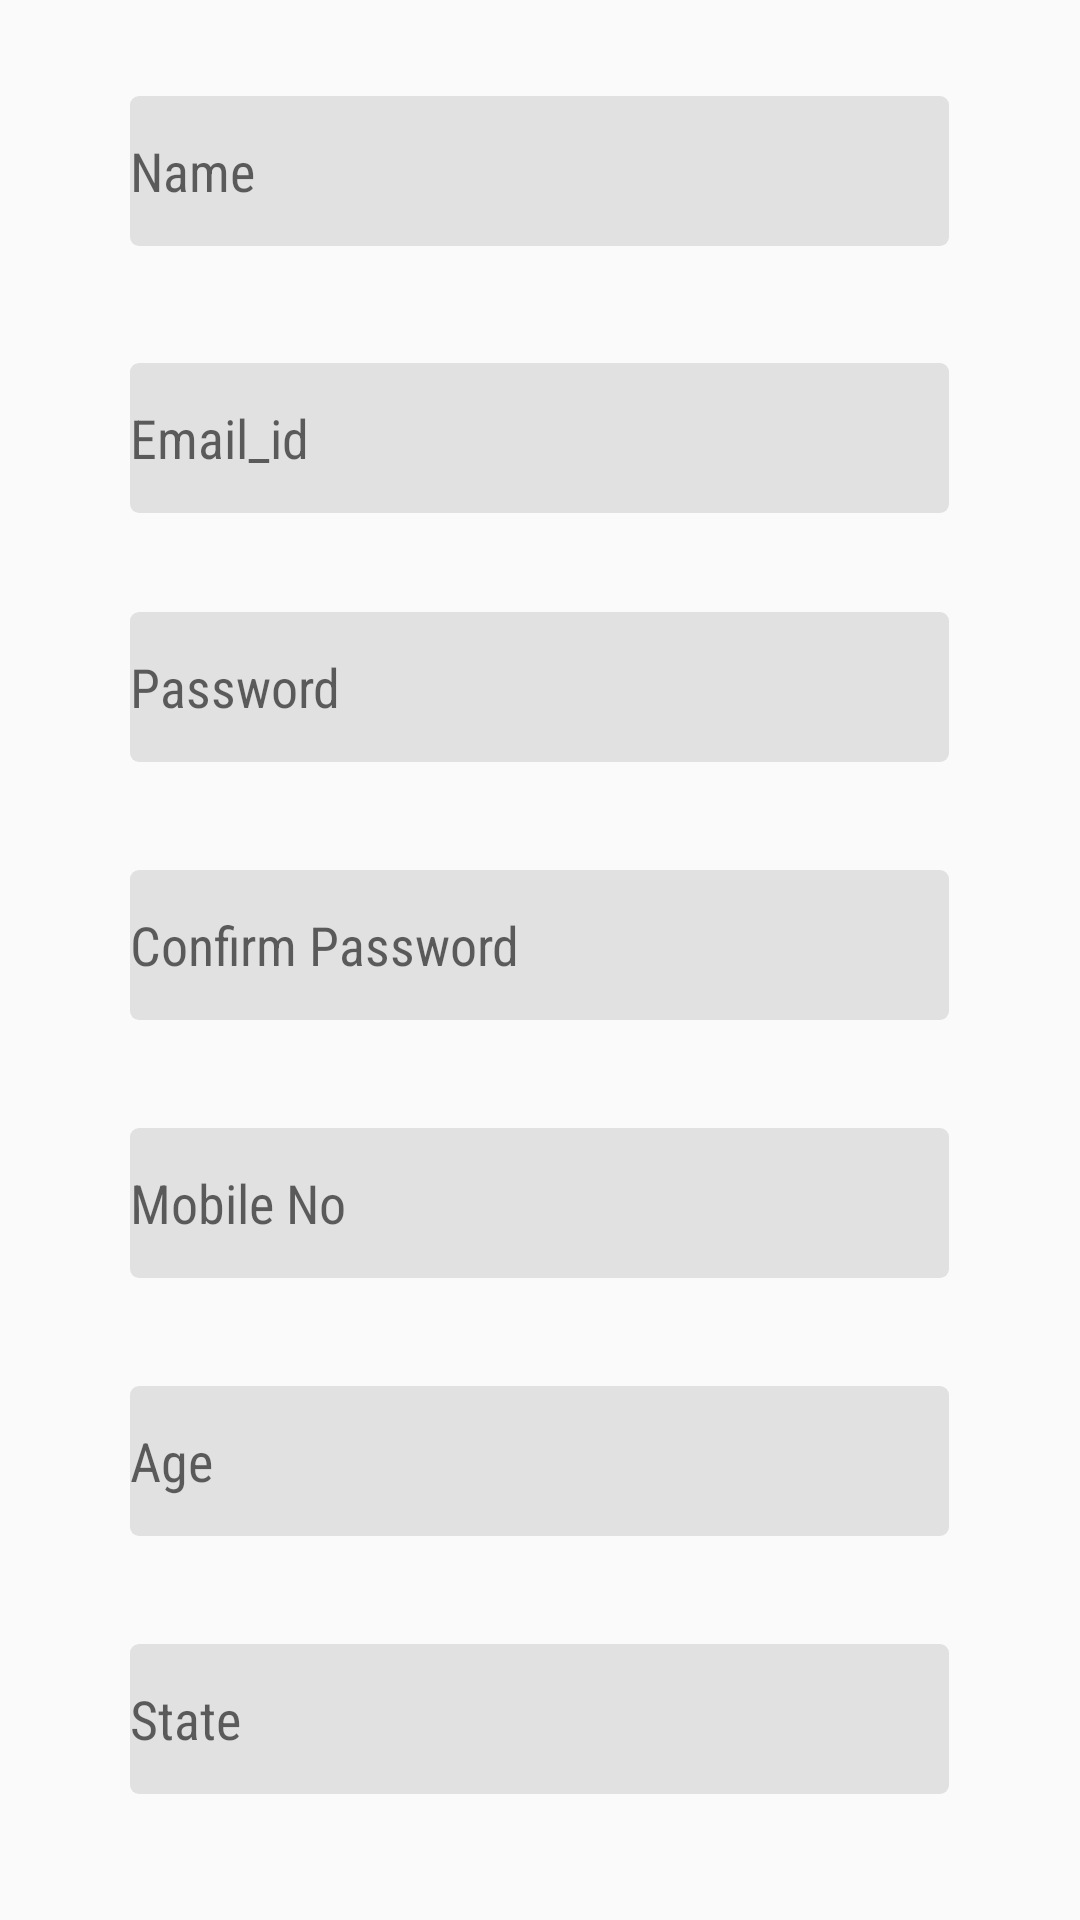

The Android layout XML behind this screen, and the referenced resources:
<!-- AndroidManifest.xml: application theme AppTheme -->
<!-- res/layout/activity_sign_up.xml -->
<?xml version="1.0" encoding="utf-8"?>
<ScrollView xmlns:android="http://schemas.android.com/apk/res/android"
    xmlns:app="http://schemas.android.com/apk/res-auto"
    xmlns:tools="http://schemas.android.com/tools"
    android:layout_width="match_parent"
    android:layout_height="match_parent"
    android:id="@+id/sv"
    android:scrollbars="none"
    tools:context=".SignUp">

<LinearLayout
    android:layout_width="match_parent"
    android:layout_height="match_parent">

    <RelativeLayout
        android:layout_width="match_parent"
        android:layout_height="match_parent">

    <EditText
        android:id="@+id/signname"
        android:layout_width="273dp"
        android:layout_height="wrap_content"
        android:layout_alignParentTop="true"
        android:fontFamily="sans-serif-condensed"
        android:background="@drawable/capsule2"
        android:layout_centerHorizontal="true"
        android:layout_marginTop="32dp"
        android:ems="10"
        android:inputType="textPersonName"
        android:hint="Name" />

    <EditText
        android:id="@+id/signemailid"
        android:layout_width="273dp"
        android:layout_height="wrap_content"
        android:layout_alignParentTop="true"
        android:layout_centerHorizontal="true"
        android:fontFamily="sans-serif-condensed"
        android:background="@drawable/capsule2"
        android:layout_marginTop="121dp"
        android:ems="10"
        android:inputType="textEmailAddress"
        android:hint="Email_id"/>

    <EditText
        android:id="@+id/signpassword"
        android:layout_width="273dp"
        android:layout_height="wrap_content"
        android:layout_alignParentTop="true"
        android:layout_centerHorizontal="true"
        android:fontFamily="sans-serif-condensed"
        android:background="@drawable/capsule2"
        android:layout_marginTop="204dp"
        android:ems="10"
        android:inputType="textPassword"
        android:hint="Password" />

    <EditText
        android:id="@+id/signcpassword"
        android:layout_width="273dp"
        android:layout_height="wrap_content"
        android:layout_alignParentTop="true"
        android:layout_centerHorizontal="true"
        android:fontFamily="sans-serif-condensed"
        android:background="@drawable/capsule2"
        android:layout_marginTop="290dp"
        android:ems="10"
        android:inputType="textPassword"
        android:hint="Confirm Password" />

    <EditText
        android:id="@+id/signphone"
        android:layout_width="273dp"
        android:layout_height="wrap_content"
        android:layout_alignParentTop="true"
        android:layout_centerHorizontal="true"
        android:fontFamily="sans-serif-condensed"
        android:background="@drawable/capsule2"
        android:layout_marginTop="376dp"
        android:ems="10"
        android:inputType="number"
        android:hint="Mobile No" />

    <EditText
        android:id="@+id/signage"
        android:layout_width="273dp"
        android:layout_height="wrap_content"
        android:layout_alignParentTop="true"
        android:background="@drawable/capsule2"
        android:layout_centerHorizontal="true"
        android:fontFamily="sans-serif-condensed"
        android:layout_marginTop="462dp"
        android:ems="10"
        android:inputType="number"
        android:hint="Age" />

    <EditText
        android:id="@+id/signstate"
        android:layout_width="273dp"
        android:layout_height="wrap_content"
        android:layout_alignParentTop="true"
        android:background="@drawable/capsule2"
        android:fontFamily="sans-serif-condensed"
        android:layout_centerHorizontal="true"
        android:layout_marginTop="548dp"
        android:ems="10"
        android:inputType="text"
        android:hint="State" />

    <Button
        android:id="@+id/buttonsign"
        android:layout_width="273dp"
        android:layout_height="wrap_content"
        android:backgroundTint="@color/colorPrimary2"
        android:layout_centerHorizontal="true"
        android:textSize="18sp"
        android:background="@drawable/capsule"
        android:fontFamily="sans-serif-condensed"
        android:textColor="@android:color/white"
        android:drawableLeft="@drawable/ic_enter"
        android:paddingRight="35sp"
        android:paddingLeft="12sp"
        android:text="Submit"
        android:layout_marginTop="634dp">

    </Button>

        <Button
            android:id="@+id/buttonslogin"
            android:layout_width="273dp"
            android:layout_height="55dp"
            android:layout_centerHorizontal="true"
            android:background="@drawable/capsule"
            android:fontFamily="sans-serif-condensed"
            android:textSize="18sp"
            android:backgroundTint="@color/whats1"
            android:textColor="@android:color/white"
            android:text="Already have Account ?"
            android:onClick="openlogin"
            android:layout_marginTop="710dp">

        </Button>

    </RelativeLayout>
</LinearLayout>
</ScrollView>
<!-- resources referenced by this layout -->
<resources>
  <color name="colorPrimary2">#1984b4</color>
  <color name="whats1">#269900</color>
  <!-- drawable capsule2 (drawable) -->
  <?xml version="1.0" encoding="utf-8"?>
  <shape xmlns:android="http://schemas.android.com/apk/res/android"
      android:shape="rectangle">
      <size android:width="150dp"
          android:height="50dp"/>
      <solid android:color="@color/colorAccent"/>
      <corners android:radius="3dp"/>
  
  </shape>
  <!-- drawable ic_enter (drawable) -->
  <vector android:alpha="0.91" android:height="35dp"
      android:viewportHeight="512" android:viewportWidth="512"
      android:width="35dp" xmlns:android="http://schemas.android.com/apk/res/android">
      <path android:fillColor="#FFFFFF" android:pathData="M456.96,384l-128,-128l0,110.08l-238.08,0l0,-366.08l-35.84,0l0,401.92l273.92,0l0,110.08z"/>
  </vector>
  <style name="AppTheme" parent="Theme.AppCompat.Light.DarkActionBar">
          
          <item name="colorPrimary">@color/myfav</item>
          <item name="colorPrimaryDark">@color/myfav</item>
          <item name="colorAccent">@color/myfav</item>
      </style>
  <color name="colorAccent">#e1e1e1</color>
  <color name="myfav">#00284d</color>
</resources>
